Image classification data set "dataset_uk_species" (cameaci/Camera_Trap on GitHub). Class labels (2): badger, otter.

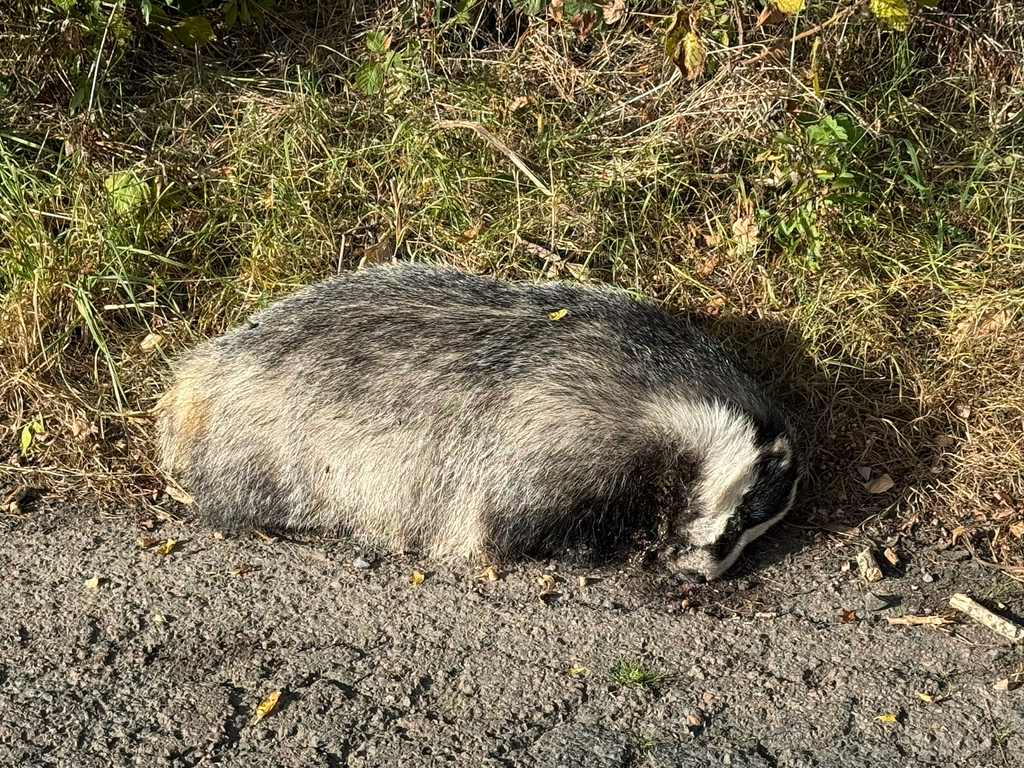
Label: badger

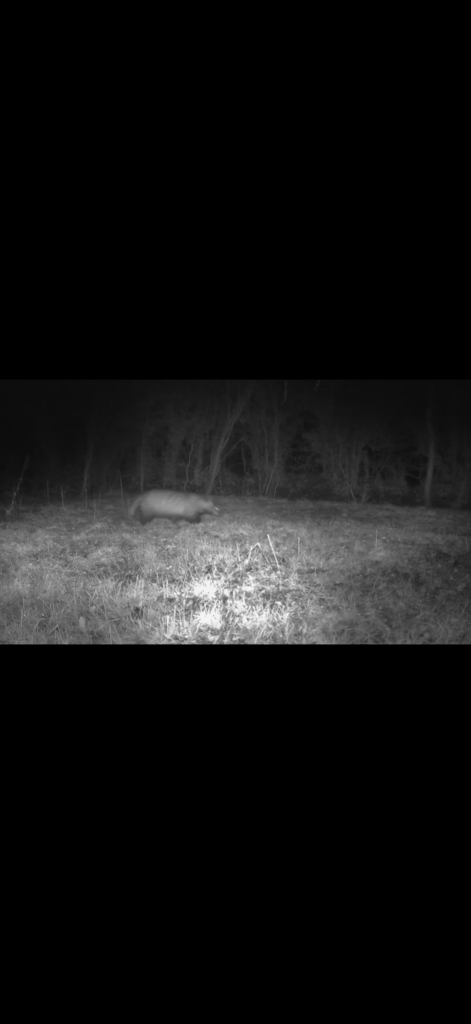
Label: badger

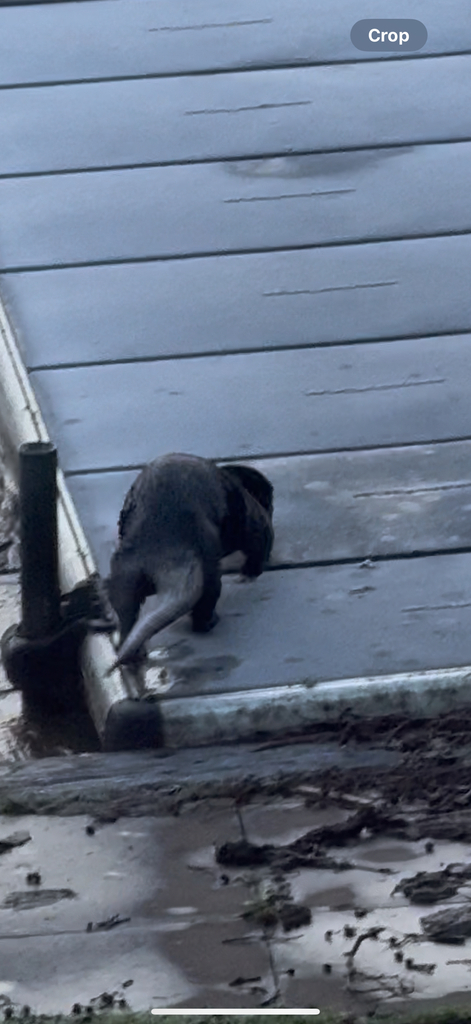
Label: otter

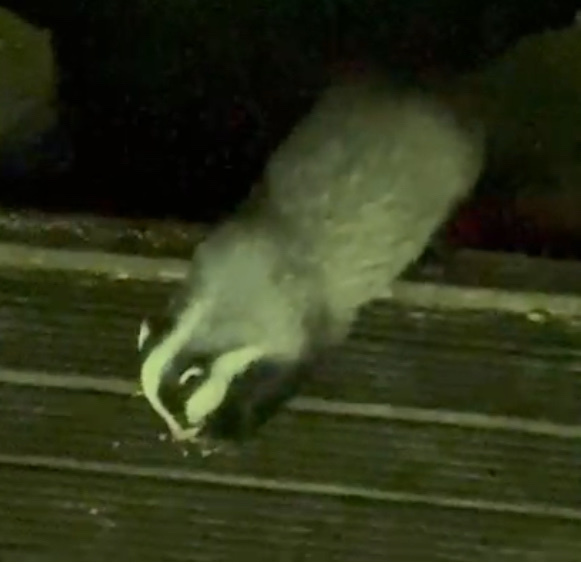
Label: badger

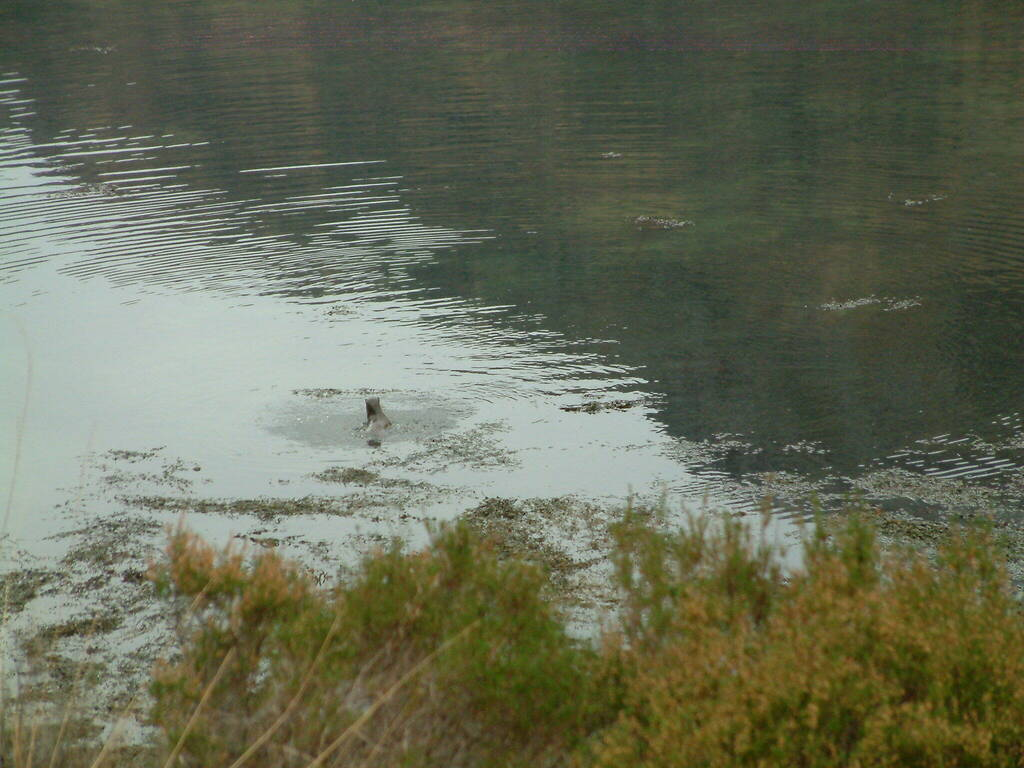
Label: otter

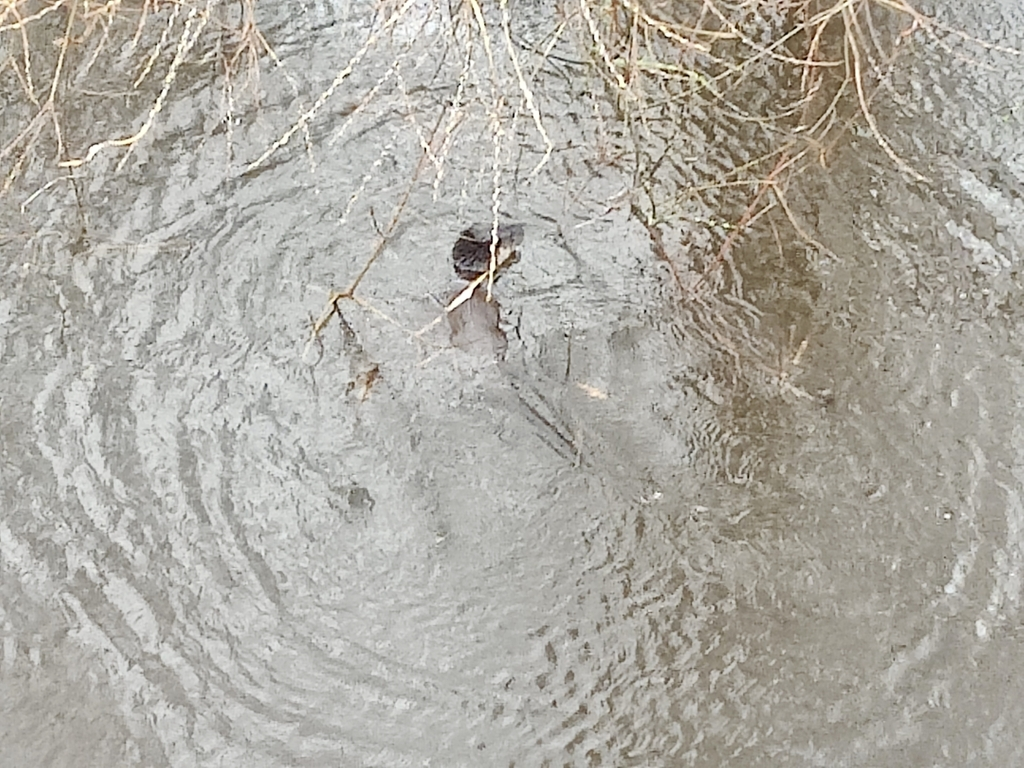
Label: otter
